Labelled photos from "OCT_dataset", an image-classification folder in faziya18/retina_ai. The possible labels are: AMD, CSR.

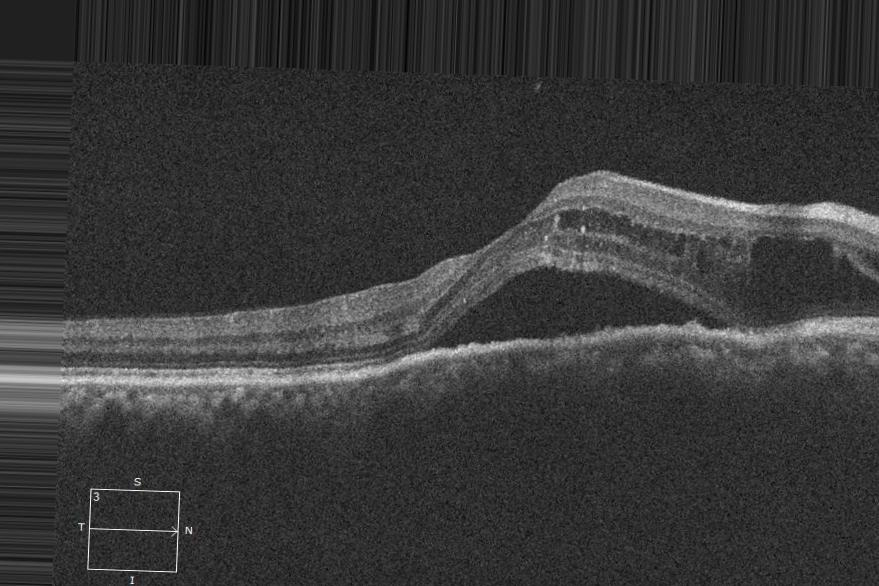
Label: CSR

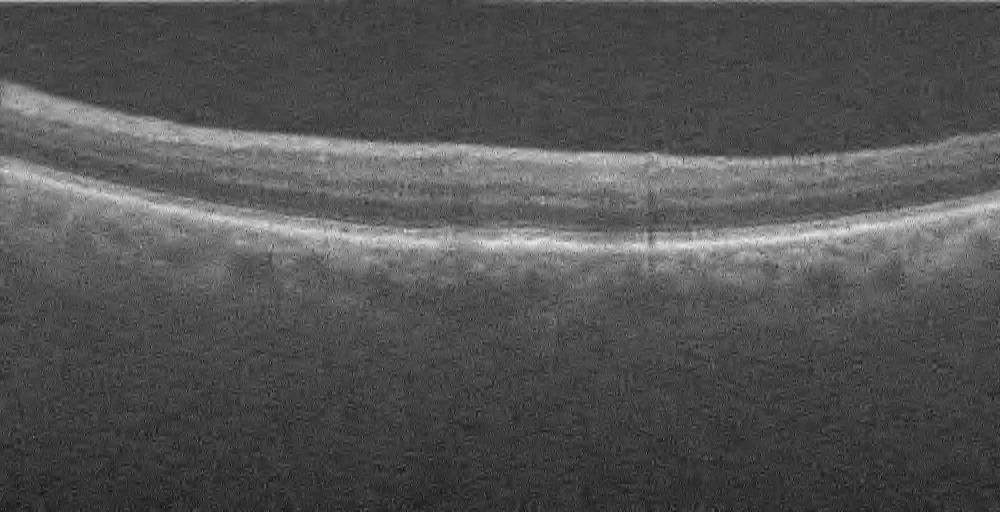
Label: AMD

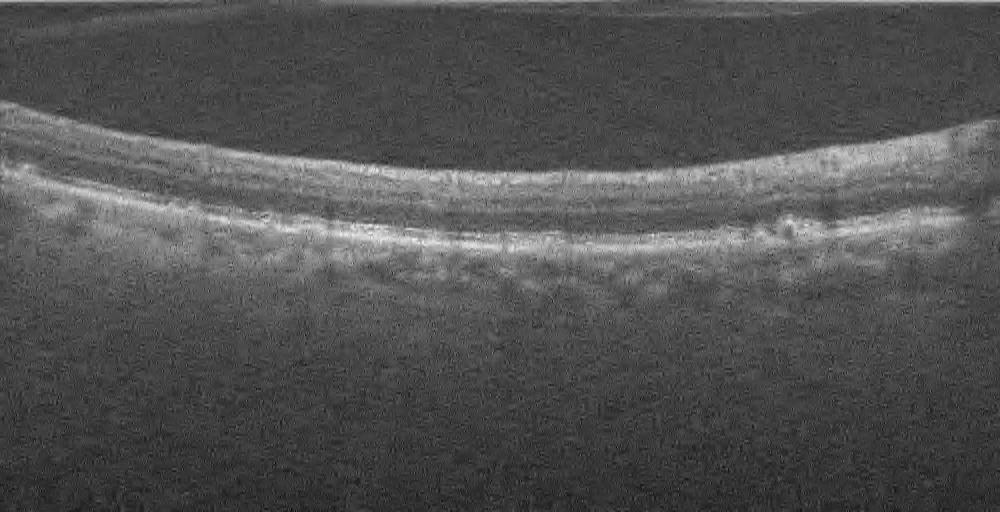
Label: AMD

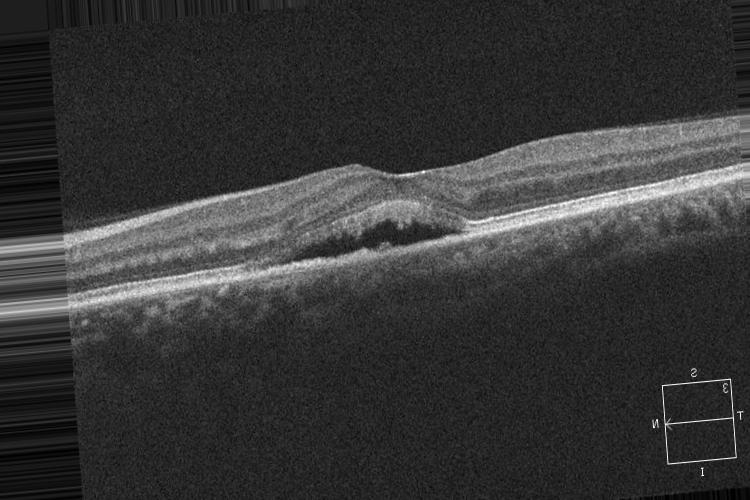
Label: CSR

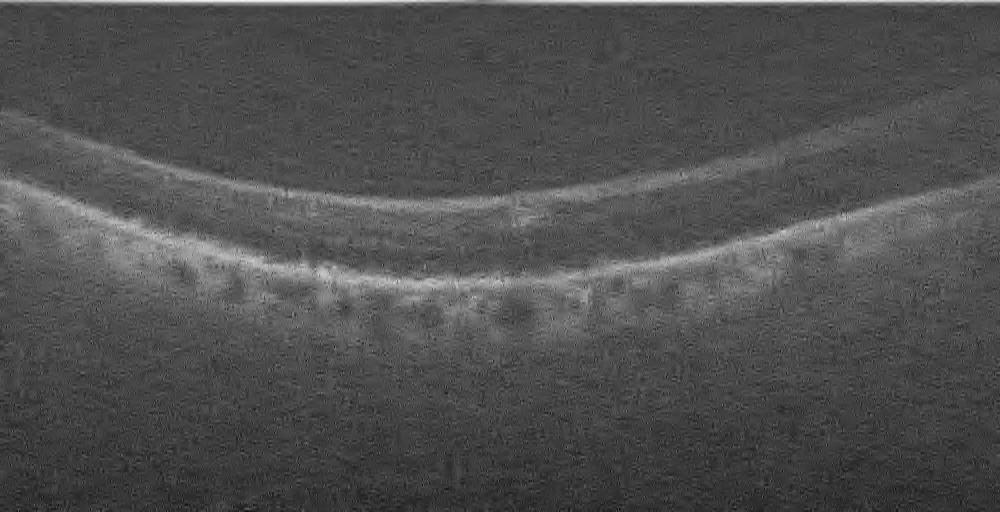
Label: AMD

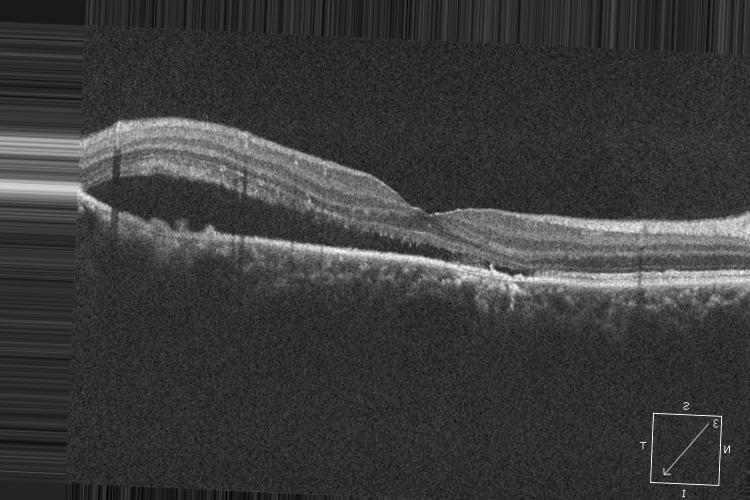
Label: CSR
